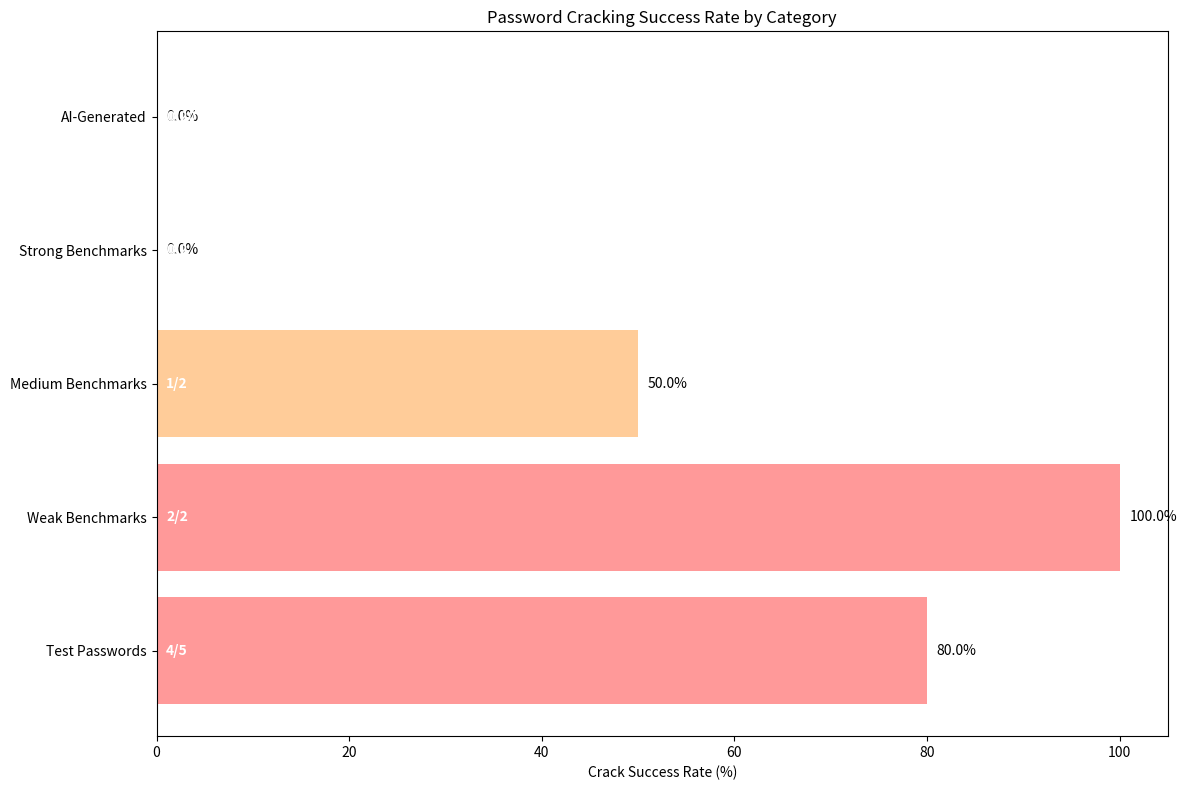

Write Python code to recreate this figure.
import matplotlib.pyplot as plt
import numpy as np

# Data from your test results
categories = ['Test Passwords', 'Weak Benchmarks', 'Medium Benchmarks', 'Strong Benchmarks', 'AI-Generated']
cracked = [4, 2, 1, 0, 0]  # Number cracked in each category
total = [5, 2, 2, 2, 20]   # Total in each category

# Calculate percentages
percentages = [100 * c / t for c, t in zip(cracked, total)]

# Create figure
fig, ax = plt.subplots(figsize=(12, 8))

# Create a horizontal bar chart
ax.barh(categories, percentages, color=['#FF9999', '#FF9999', '#FFCC99', '#99CCFF', '#99FF99'])

# Add percentage labels
for i, v in enumerate(percentages):
    ax.text(v + 1, i, f"{v:.1f}%", va='center')

# Add count labels
for i, (c, t) in enumerate(zip(cracked, total)):
    ax.text(1, i, f"{c}/{t}", va='center', ha='left', color='white', fontweight='bold')

ax.set_xlim(0, 105)
ax.set_xlabel('Crack Success Rate (%)')
ax.set_title('Password Cracking Success Rate by Category')
plt.tight_layout()
plt.savefig('crack_success_rate.png')
plt.show()